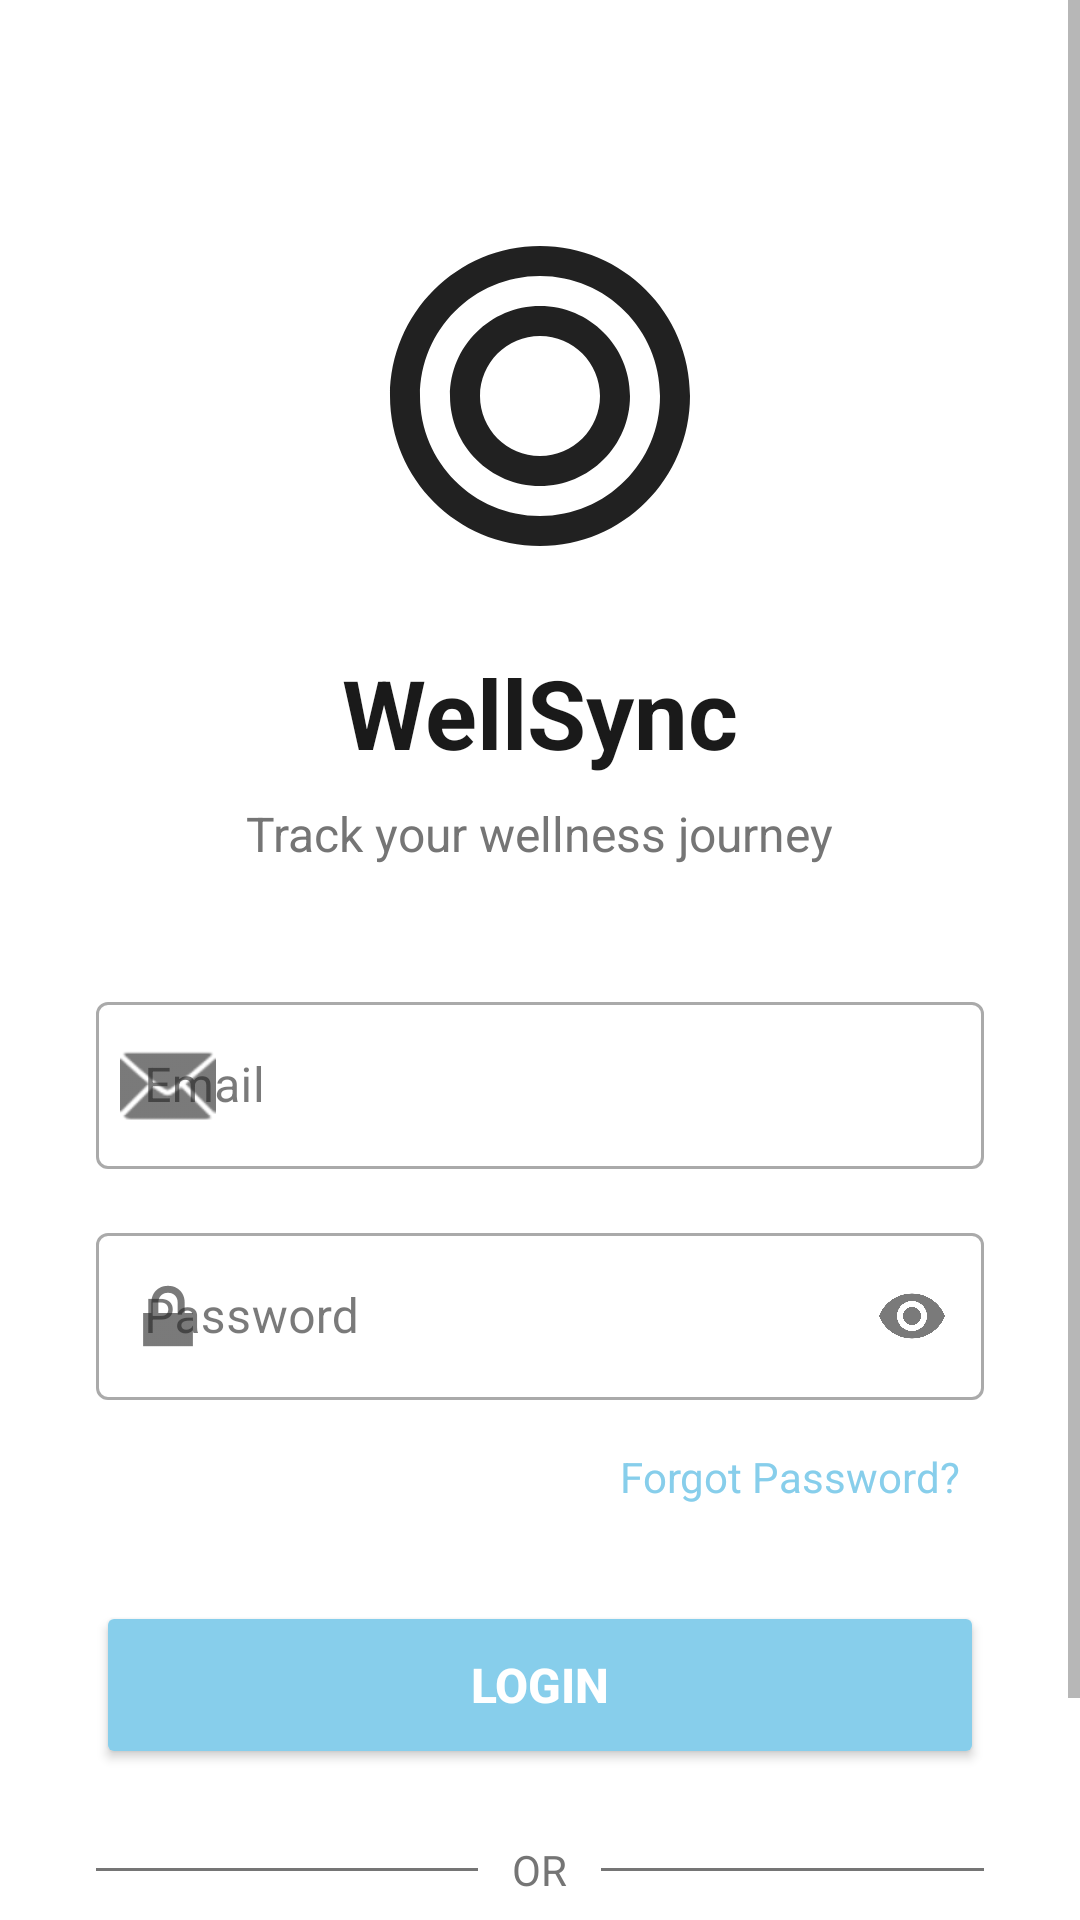

The Android layout XML behind this screen, and the referenced resources:
<!-- AndroidManifest.xml: activity theme Theme.WellSync -->
<!-- res/layout/activity_login.xml -->
<?xml version="1.0" encoding="utf-8"?>
<ScrollView xmlns:android="http://schemas.android.com/apk/res/android"
    xmlns:app="http://schemas.android.com/apk/res-auto"
    android:layout_width="match_parent"
    android:layout_height="match_parent"
    android:fillViewport="true"
    android:background="#FFFFFF">

    <LinearLayout
        android:layout_width="match_parent"
        android:layout_height="wrap_content"
        android:orientation="vertical"
        android:padding="32dp"
        android:gravity="center">

        
        <ImageView
            android:layout_width="120dp"
            android:layout_height="120dp"
            android:src="@drawable/ic_target"
            android:layout_marginTop="40dp"
            android:layout_marginBottom="24dp"
            android:contentDescription="WellSync Logo" />

        
        <TextView
            android:layout_width="wrap_content"
            android:layout_height="wrap_content"
            android:text="WellSync"
            android:textSize="32sp"
            android:textStyle="bold"
            android:textColor="#1A1A1A"
            android:layout_marginBottom="8dp" />

        
        <TextView
            android:layout_width="wrap_content"
            android:layout_height="wrap_content"
            android:text="Track your wellness journey"
            android:textSize="16sp"
            android:textColor="@color/text_secondary"
            android:layout_marginBottom="40dp" />

        
        <com.google.android.material.textfield.TextInputLayout
            android:layout_width="match_parent"
            android:layout_height="wrap_content"
            android:layout_marginBottom="16dp"
            android:hint="Email"
            app:startIconDrawable="@android:drawable/ic_dialog_email"
            style="@style/Widget.MaterialComponents.TextInputLayout.OutlinedBox">

            <com.google.android.material.textfield.TextInputEditText
                android:id="@+id/edit_text_email"
                android:layout_width="match_parent"
                android:layout_height="wrap_content"
                android:inputType="textEmailAddress"
                android:maxLines="1" />
        </com.google.android.material.textfield.TextInputLayout>

        
        <com.google.android.material.textfield.TextInputLayout
            android:layout_width="match_parent"
            android:layout_height="wrap_content"
            android:layout_marginBottom="8dp"
            android:hint="Password"
            app:startIconDrawable="@android:drawable/ic_lock_lock"
            app:endIconMode="password_toggle"
            style="@style/Widget.MaterialComponents.TextInputLayout.OutlinedBox">

            <com.google.android.material.textfield.TextInputEditText
                android:id="@+id/edit_text_password"
                android:layout_width="match_parent"
                android:layout_height="wrap_content"
                android:inputType="textPassword"
                android:maxLines="1" />
        </com.google.android.material.textfield.TextInputLayout>

        
        <TextView
            android:id="@+id/text_forgot_password"
            android:layout_width="wrap_content"
            android:layout_height="wrap_content"
            android:text="Forgot Password?"
            android:textColor="@color/primary"
            android:textSize="14sp"
            android:layout_gravity="end"
            android:padding="8dp"
            android:layout_marginBottom="24dp" />

        
        <Button
            android:id="@+id/button_login"
            android:layout_width="match_parent"
            android:layout_height="56dp"
            android:text="Login"
            android:textSize="16sp"
            android:textStyle="bold"
            android:textColor="@android:color/white"
            android:backgroundTint="@color/primary"
            android:layout_marginBottom="24dp" />

        
        <LinearLayout
            android:layout_width="match_parent"
            android:layout_height="wrap_content"
            android:orientation="horizontal"
            android:gravity="center_vertical"
            android:layout_marginBottom="24dp">

            <View
                android:layout_width="0dp"
                android:layout_height="1dp"
                android:layout_weight="1"
                android:background="@color/text_secondary" />

            <TextView
                android:layout_width="wrap_content"
                android:layout_height="wrap_content"
                android:text=" OR "
                android:textColor="@color/text_secondary"
                android:paddingStart="8dp"
                android:paddingEnd="8dp" />

            <View
                android:layout_width="0dp"
                android:layout_height="1dp"
                android:layout_weight="1"
                android:background="@color/text_secondary" />
        </LinearLayout>

        
        <LinearLayout
            android:layout_width="wrap_content"
            android:layout_height="wrap_content"
            android:orientation="horizontal"
            android:gravity="center">

            <TextView
                android:layout_width="wrap_content"
                android:layout_height="wrap_content"
                android:text="Don't have an account? "
                android:textColor="@color/text_secondary"
                android:textSize="14sp" />

            <TextView
                android:id="@+id/text_sign_up"
                android:layout_width="wrap_content"
                android:layout_height="wrap_content"
                android:text="Sign Up"
                android:textColor="@color/primary"
                android:textSize="14sp"
                android:textStyle="bold"
                android:padding="8dp" />
        </LinearLayout>

    </LinearLayout>
</ScrollView>
<!-- resources referenced by this layout -->
<resources>
  <color name="primary">#87CEEB</color>
  <color name="text_secondary">#757575</color>
  <!-- drawable ic_target (drawable) -->
  <?xml version="1.0" encoding="utf-8"?>
  <vector xmlns:android="http://schemas.android.com/apk/res/android"
      android:width="24dp"
      android:height="24dp"
      android:viewportWidth="24"
      android:viewportHeight="24"
      android:tint="?attr/colorOnSurface">
      <path
          android:fillColor="@android:color/white"
          android:pathData="M12,2C6.48,2 2,6.48 2,12s4.48,10 10,10 10,-4.48 10,-10S17.52,2 12,2zM12,20c-4.42,0 -8,-3.58 -8,-8s3.58,-8 8,-8 8,3.58 8,8 -3.58,8 -8,8zM12,6c-3.31,0 -6,2.69 -6,6s2.69,6 6,6 6,-2.69 6,-6 -2.69,-6 -6,-6zM12,16c-2.21,0 -4,-1.79 -4,-4s1.79,-4 4,-4 4,1.79 4,4 -1.79,4 -4,4z"/>
  </vector>
  <style name="Theme.WellSync" parent="Theme.Material3.DayNight.NoActionBar">
          
          <item name="colorPrimary">@color/primary</item>
          <item name="colorPrimaryVariant">@color/primary_variant</item>
          <item name="colorOnPrimary">@color/white</item>
  
          
          <item name="colorSecondary">@color/secondary</item>
          <item name="colorSecondaryVariant">@color/secondary_variant</item>
          <item name="colorOnSecondary">@color/text_primary</item>
  
          
          <item name="android:statusBarColor">@color/primary_dark</item>
          <item name="android:windowLightStatusBar">false</item>
  
          
          <item name="android:windowBackground">@color/background</item>
          <item name="colorSurface">@color/surface</item>
          <item name="colorOnSurface">@color/text_primary</item>
  
          
          <item name="android:textColorPrimary">@color/text_primary</item>
          <item name="android:textColorSecondary">@color/text_secondary</item>
          <item name="android:textColorHint">@color/text_hint</item>
  
          
          <item name="colorError">@color/error</item>
          <item name="colorOnError">@color/white</item>
  
          
          <item name="actionBarTheme">@style/ThemeOverlay.WellSync.ActionBar</item>
  
          
          <item name="materialCardViewStyle">@style/Widget.WellSync.CardView</item>
          <item name="floatingActionButtonStyle">@style/Widget.WellSync.FloatingActionButton</item>
      </style>
  <color name="primary_variant">#5DADE2</color>
  <color name="white">#FFFFFF</color>
  <color name="secondary">#D8BFD8</color>
  <color name="secondary_variant">#C39BD3</color>
  <color name="text_primary">#212121</color>
  <color name="primary_dark">#2E86C1</color>
  <color name="background">#E0F8FF</color>
  <color name="surface">#FFFFFF</color>
  <color name="text_hint">#BDBDBD</color>
  <color name="error">#F44336</color>
  <style name="ThemeOverlay.WellSync.ActionBar" parent="ThemeOverlay.Material3.ActionBar">
          <item name="colorPrimary">@color/primary</item>
          <item name="colorOnPrimary">@color/white</item>
          <item name="android:textColorPrimary">@color/white</item>
      </style>
  <style name="Widget.WellSync.CardView" parent="Widget.Material3.CardView.Elevated">
          <item name="cardCornerRadius">12dp</item>
          <item name="cardElevation">4dp</item>
          <item name="android:layout_margin">8dp</item>
          <item name="contentPadding">16dp</item>
          <item name="cardBackgroundColor">@color/surface</item>
      </style>
  <style name="Widget.WellSync.FloatingActionButton" parent="Widget.Material3.FloatingActionButton.Primary">
          <item name="backgroundTint">@color/primary</item>
          <item name="tint">@color/white</item>
          <item name="elevation">6dp</item>
      </style>
</resources>
